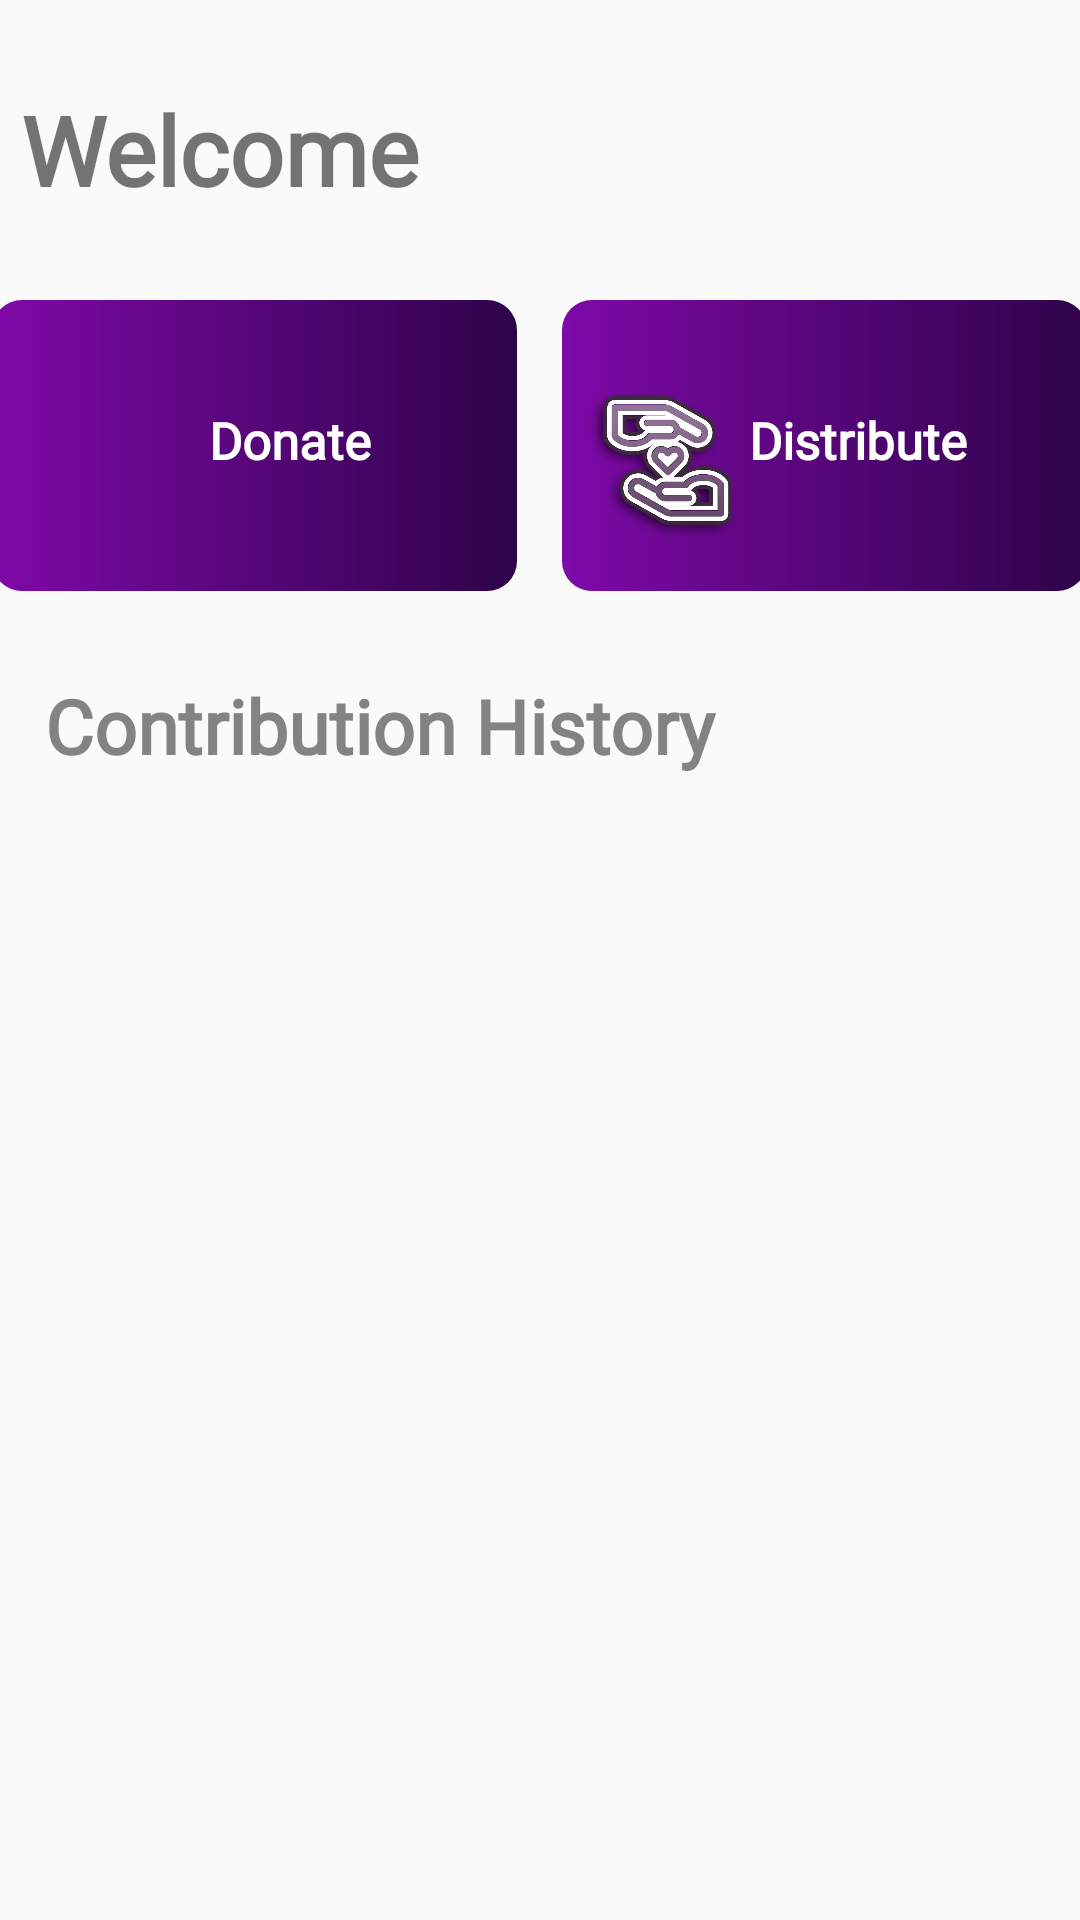

This screen was rendered from an Android layout file. Write that file and the resources it references.
<!-- AndroidManifest.xml: application theme Theme.FoodWM -->
<!-- res/layout/fragment_home.xml -->
<?xml version="1.0" encoding="utf-8"?>
<ScrollView  xmlns:android="http://schemas.android.com/apk/res/android"
    xmlns:app="http://schemas.android.com/apk/res-auto"
    xmlns:tools="http://schemas.android.com/tools"
    android:layout_width="match_parent"
    android:layout_height="wrap_content" >

    <androidx.constraintlayout.widget.ConstraintLayout
        android:layout_width="match_parent"
        android:layout_height="wrap_content">

        <TextView
            android:id="@+id/welcome_user"
            android:layout_width="386dp"
            android:layout_height="100dp"
            android:layout_alignParentLeft="true"
            android:layout_alignParentTop="true"
            android:layout_marginStart="40dp"
            android:fontFamily="@font/comfortaa"
            android:gravity="center_vertical"
            android:text="Welcome "
            android:textSize="32sp"
            android:textStyle="bold"
            app:layout_constraintBottom_toBottomOf="parent"
            app:layout_constraintEnd_toEndOf="parent"
            app:layout_constraintStart_toStartOf="parent"
            app:layout_constraintTop_toTopOf="parent"
            app:layout_constraintVertical_bias="0.0" />

        <LinearLayout
            android:id="@+id/linearLayout"
            android:layout_width="match_parent"
            android:layout_height="wrap_content"
            android:gravity="center_horizontal"
            android:orientation="horizontal"
            app:layout_constraintTop_toBottomOf="@+id/welcome_user"
            app:layout_constraintVertical_bias="0.152">


            <LinearLayout
                android:id="@+id/donate"
                android:layout_width="175dp"
                android:layout_height="97dp"

                android:layout_alignParentLeft="true"
                android:layout_alignParentTop="true"

                android:layout_marginStart="-10dp"
                android:layout_marginEnd="5dp"
                android:background="@drawable/layout_background"
                android:clickable="true"
                android:orientation="horizontal"
                android:textColor="@color/black">

                <ImageView
                    android:layout_width="77dp"
                    android:layout_height="wrap_content"
                    android:layout_gravity="left"
                    android:src="@drawable/donate_clean" />

                <TextView
                    android:layout_width="82dp"
                    android:layout_height="26dp"
                    android:layout_gravity="center_vertical"
                    android:layout_marginLeft="-5sp"
                    android:fontFamily="@font/comfortaa"
                    android:text="Donate"
                    android:textColor="#fff"
                    android:textSize="17sp"
                    android:textStyle="bold" />


            </LinearLayout>

            <LinearLayout
                android:id="@+id/distribute"
                android:layout_width="175dp"
                android:layout_height="97dp"
                android:layout_alignParentLeft="true"
                android:layout_alignParentTop="true"

                android:layout_marginLeft="10dp"
                android:layout_marginTop="0dp"
                android:layout_marginRight="-10dp"
                android:layout_marginBottom="0dp"
                android:background="@drawable/layout_background"
                android:clickable="true"
                android:orientation="horizontal"
                android:textColor="@color/black">

                <ImageView
                    android:layout_width="67dp"
                    android:layout_height="60dp"
                    android:layout_gravity="bottom"
                    android:layout_marginBottom="12dp"
                    android:src="@drawable/distribute" />

                <TextView
                    android:layout_width="91dp"
                    android:layout_height="26dp"
                    android:layout_gravity="center_vertical"
                    android:layout_marginLeft="-5sp"
                    android:fontFamily="@font/comfortaa"
                    android:text="Distribute"
                    android:textColor="#fff"
                    android:textSize="17sp"
                    android:textStyle="bold" />


            </LinearLayout>


        </LinearLayout>

        <androidx.recyclerview.widget.RecyclerView
            android:id="@+id/linearLayout2"
            android:layout_width="match_parent"
            android:layout_height="wrap_content"
            android:orientation="vertical"
            app:layout_constraintBottom_toTopOf="@+id/linearLayout4"
            app:layout_constraintTop_toBottomOf="@+id/linearLayout"
            tools:layout_editor_absoluteX="0dp" />

        <androidx.recyclerview.widget.RecyclerView
            android:id="@+id/linearLayout4"
            android:layout_width="match_parent"
            android:layout_height="wrap_content"
            android:orientation="vertical"
            app:layout_constraintBottom_toTopOf="@+id/textView"
            app:layout_constraintTop_toBottomOf="@+id/linearLayout2"
            tools:layout_editor_absoluteX="0dp" />


        <TextView
            android:id="@+id/textView"
            android:layout_width="match_parent"
            android:layout_height="wrap_content"
            android:layout_marginTop="28dp"
            android:fontFamily="@font/comfortaa"

            android:paddingStart="15dp"
            android:layout_marginBottom="40dp"
            android:text="Contribution History"
            android:textColor="@color/mid_gray"
            android:textSize="25dp"
            android:textStyle="bold"
            app:layout_constraintTop_toBottomOf="@+id/linearLayout4"
            tools:layout_editor_absoluteX="8dp" />

        <androidx.recyclerview.widget.RecyclerView
            android:id="@+id/linearLayout3"
            android:layout_width="match_parent"
            android:layout_height="wrap_content"
            android:layout_marginTop="20dp"
            android:orientation="vertical"
            app:layout_constraintTop_toBottomOf="@+id/textView"
            tools:layout_editor_absoluteX="0dp" />

        <TextView
            android:id="@+id/noContribution"
            android:layout_width="match_parent"
            android:layout_height="wrap_content"
            android:background="@drawable/contri_history_bg"
            android:fontFamily="@font/comfortaa"
            android:layout_marginLeft="30dp"
            android:layout_marginRight="30dp"
            android:gravity="center"
            android:padding="10dp"
            android:text="No Contribution Found"

            android:textColor="@color/green"
            android:textSize="12dp"
            android:layout_marginBottom="10dp"
            android:visibility="invisible"
            app:layout_constraintBottom_toBottomOf="@+id/linearLayout3"
            app:layout_constraintTop_toBottomOf="@+id/linearLayout3"
            tools:layout_editor_absoluteX="59dp" />


    </androidx.constraintlayout.widget.ConstraintLayout>
    
   
</ScrollView>
<!-- resources referenced by this layout -->
<resources>
  <color name="black">#FF000000</color>
  <color name="green">#019F2E</color>
  <color name="mid_gray">#838383</color>
  <!-- drawable contri_history_bg (drawable) -->
  <?xml version="1.0" encoding="utf-8"?>
  <shape xmlns:android="http://schemas.android.com/apk/res/android">
      <solid android:color="#D8E1FB"/>
      <corners android:radius="10dp" />
  </shape>
  <!-- drawable distribute: png bitmap (drawable-v24, 147004 bytes) -->
  <!-- drawable layout_background (drawable) -->
  <?xml version="1.0" encoding="utf-8"?>
  <shape xmlns:android="http://schemas.android.com/apk/res/android">
      <gradient
          android:type="linear"
          android:angle="180"
          android:startColor="#2E0349"
          android:endColor="#7E09A8" />
  
      <corners android:radius="10dp" />
  
  </shape>
  <style name="Theme.FoodWM" parent="Theme.AppCompat.Light.NoActionBar">
          
          <item name="colorPrimary">@color/purple_500</item>
          <item name="colorPrimaryVariant">@color/purple_700</item>
          <item name="colorOnPrimary">@color/white</item>
          
          <item name="colorSecondary">@color/teal_200</item>
          <item name="colorSecondaryVariant">@color/teal_700</item>
          <item name="colorOnSecondary">@color/black</item>
          
          <item name="android:statusBarColor" tools:targetApi="l">?attr/colorPrimaryVariant</item>
          
      </style>
  <color name="purple_500">#FF6200EE</color>
  <color name="purple_700">#FF3700B3</color>
  <color name="white">#FFFFFFFF</color>
  <color name="teal_200">#FF03DAC5</color>
  <color name="teal_700">#FF018786</color>
</resources>
